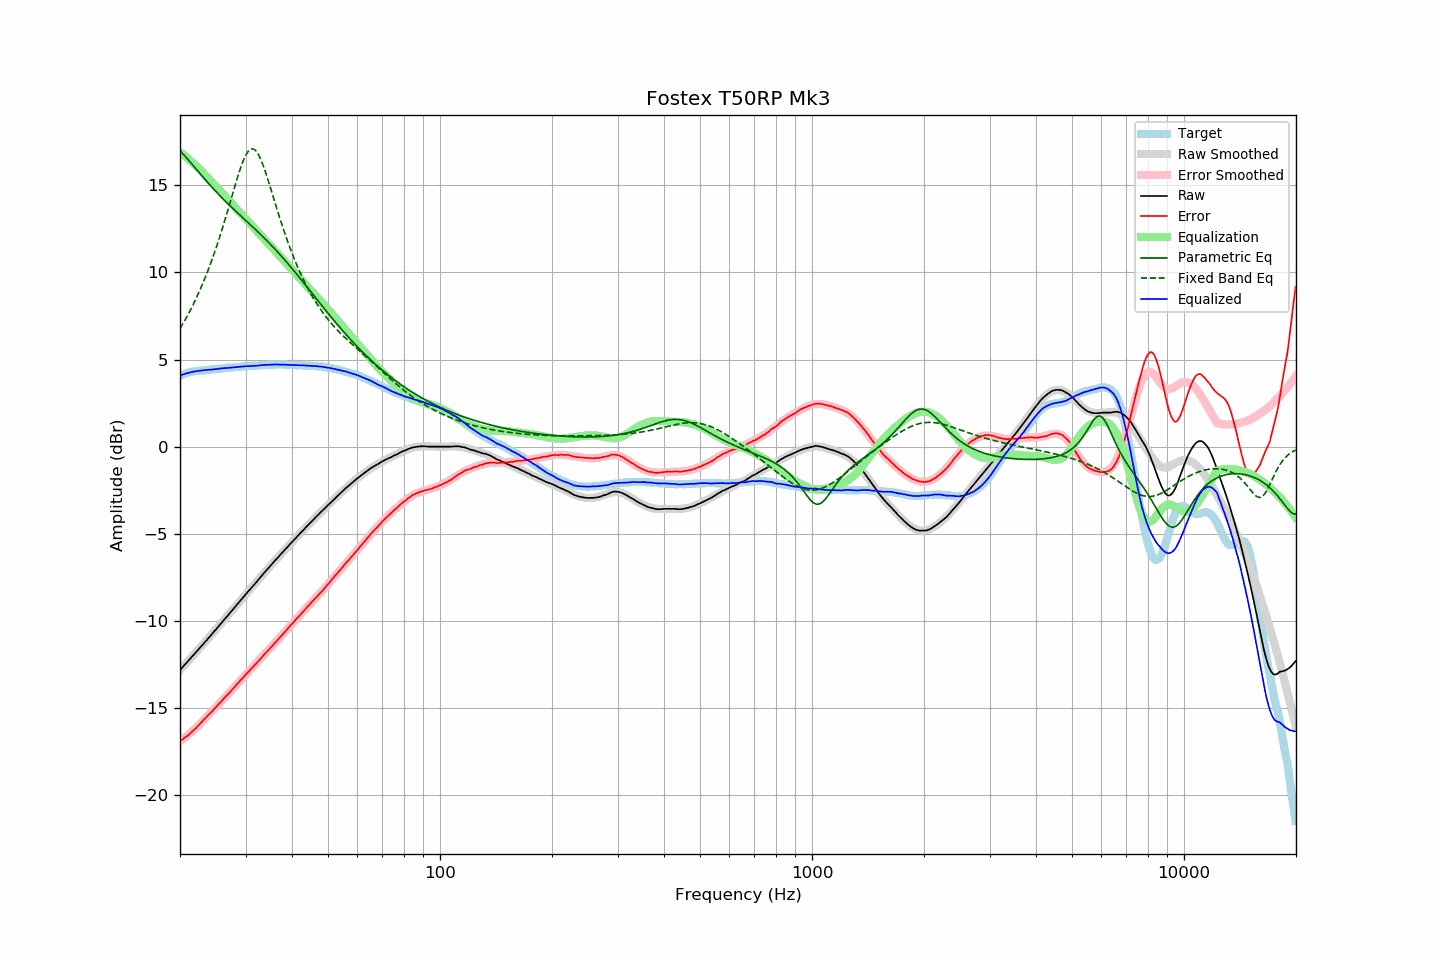

Source data for this figure (header and first rows):
frequency, raw, error, smoothed, error_smoothed, equalization, parametric_eq, fixed_band_eq, equalized_raw, equalized_smoothed, target
20.00, -12.81, -16.88, -12.81, -16.91, 16.91, 16.98, 6.78, 4.09, 4.09, 4.07
20.20, -12.71, -16.82, -12.71, -16.84, 16.84, 16.89, 6.93, 4.12, 4.12, 4.11
20.40, -12.61, -16.76, -12.61, -16.76, 16.76, 16.79, 7.09, 4.15, 4.15, 4.15
20.61, -12.51, -16.68, -12.51, -16.69, 16.69, 16.69, 7.25, 4.18, 4.18, 4.18
20.81, -12.40, -16.62, -12.41, -16.61, 16.61, 16.58, 7.41, 4.21, 4.21, 4.22
21.02, -12.30, -16.56, -12.30, -16.54, 16.54, 16.48, 7.58, 4.23, 4.23, 4.26
21.23, -12.20, -16.48, -12.20, -16.46, 16.46, 16.37, 7.76, 4.25, 4.26, 4.28
21.44, -12.09, -16.39, -12.10, -16.38, 16.38, 16.26, 7.94, 4.28, 4.28, 4.30
21.66, -11.99, -16.31, -11.99, -16.29, 16.29, 16.16, 8.12, 4.30, 4.30, 4.32
21.87, -11.89, -16.22, -11.89, -16.21, 16.21, 16.05, 8.31, 4.32, 4.32, 4.33
22.09, -11.79, -16.14, -11.79, -16.12, 16.12, 15.94, 8.50, 4.33, 4.34, 4.34
22.31, -11.68, -16.04, -11.68, -16.03, 16.03, 15.83, 8.70, 4.35, 4.35, 4.35
22.54, -11.58, -15.95, -11.58, -15.94, 15.94, 15.72, 8.91, 4.36, 4.36, 4.36
22.76, -11.47, -15.84, -11.47, -15.85, 15.85, 15.61, 9.12, 4.37, 4.37, 4.37
22.99, -11.36, -15.73, -11.37, -15.75, 15.75, 15.50, 9.33, 4.39, 4.38, 4.37
23.22, -11.26, -15.64, -11.26, -15.65, 15.65, 15.40, 9.56, 4.39, 4.39, 4.38
23.45, -11.15, -15.54, -11.16, -15.56, 15.56, 15.29, 9.78, 4.40, 4.40, 4.39
23.69, -11.05, -15.45, -11.05, -15.46, 15.46, 15.19, 10.02, 4.40, 4.41, 4.40
23.92, -10.94, -15.35, -10.95, -15.36, 15.36, 15.08, 10.26, 4.42, 4.42, 4.41
24.16, -10.84, -15.27, -10.84, -15.26, 15.26, 14.98, 10.50, 4.42, 4.43, 4.43
24.40, -10.73, -15.18, -10.73, -15.17, 15.17, 14.88, 10.76, 4.43, 4.43, 4.45
24.65, -10.62, -15.07, -10.62, -15.07, 15.07, 14.78, 11.02, 4.44, 4.44, 4.45
24.89, -10.52, -14.98, -10.52, -14.97, 14.97, 14.68, 11.29, 4.45, 4.45, 4.45
25.14, -10.41, -14.88, -10.41, -14.87, 14.87, 14.58, 11.56, 4.46, 4.46, 4.46
25.39, -10.30, -14.77, -10.30, -14.78, 14.78, 14.48, 11.84, 4.48, 4.47, 4.47
25.65, -10.19, -14.69, -10.19, -14.68, 14.68, 14.39, 12.13, 4.49, 4.49, 4.49
25.91, -10.09, -14.58, -10.09, -14.58, 14.58, 14.29, 12.42, 4.50, 4.49, 4.49
26.16, -9.97, -14.47, -9.98, -14.48, 14.48, 14.20, 12.72, 4.51, 4.50, 4.50
26.43, -9.86, -14.37, -9.87, -14.38, 14.38, 14.11, 13.02, 4.52, 4.51, 4.51
26.69, -9.76, -14.28, -9.76, -14.28, 14.28, 14.02, 13.33, 4.52, 4.52, 4.52
26.96, -9.65, -14.19, -9.65, -14.18, 14.18, 13.93, 13.65, 4.53, 4.53, 4.54
27.23, -9.54, -14.09, -9.54, -14.08, 14.08, 13.84, 13.96, 4.53, 4.54, 4.54
27.50, -9.43, -13.99, -9.43, -13.98, 13.98, 13.75, 14.28, 4.54, 4.55, 4.55
27.77, -9.32, -13.87, -9.32, -13.88, 13.88, 13.66, 14.60, 4.55, 4.56, 4.55
28.05, -9.21, -13.78, -9.21, -13.77, 13.77, 13.57, 14.91, 4.56, 4.56, 4.57
28.33, -9.10, -13.67, -9.10, -13.67, 13.67, 13.49, 15.22, 4.57, 4.57, 4.57
28.62, -8.99, -13.57, -8.99, -13.57, 13.57, 13.40, 15.52, 4.58, 4.58, 4.58
28.90, -8.88, -13.47, -8.88, -13.47, 13.47, 13.32, 15.81, 4.59, 4.59, 4.58
29.19, -8.77, -13.36, -8.78, -13.37, 13.37, 13.23, 16.08, 4.60, 4.59, 4.58
29.48, -8.66, -13.27, -8.67, -13.27, 13.27, 13.15, 16.33, 4.61, 4.60, 4.61
29.78, -8.55, -13.16, -8.56, -13.17, 13.17, 13.06, 16.55, 4.61, 4.61, 4.61
30.08, -8.44, -13.06, -8.45, -13.07, 13.07, 12.98, 16.74, 4.62, 4.61, 4.62
30.38, -8.34, -12.96, -8.35, -12.97, 12.97, 12.89, 16.90, 4.62, 4.62, 4.61
30.68, -8.24, -12.88, -8.24, -12.87, 12.87, 12.81, 17.01, 4.62, 4.63, 4.63
30.99, -8.13, -12.76, -8.13, -12.77, 12.77, 12.72, 17.07, 4.63, 4.63, 4.63
31.30, -8.03, -12.67, -8.03, -12.67, 12.67, 12.63, 17.10, 4.63, 4.64, 4.64
31.61, -7.92, -12.57, -7.92, -12.57, 12.57, 12.55, 17.07, 4.64, 4.65, 4.65
31.93, -7.82, -12.48, -7.81, -12.47, 12.47, 12.46, 17.00, 4.64, 4.65, 4.65
32.24, -7.71, -12.36, -7.71, -12.37, 12.37, 12.37, 16.88, 4.66, 4.66, 4.65
32.57, -7.60, -12.27, -7.60, -12.27, 12.27, 12.28, 16.73, 4.66, 4.67, 4.67
32.89, -7.49, -12.17, -7.49, -12.17, 12.17, 12.20, 16.54, 4.68, 4.67, 4.67
33.22, -7.38, -12.06, -7.39, -12.07, 12.07, 12.11, 16.32, 4.68, 4.68, 4.68
33.55, -7.27, -11.96, -7.28, -11.97, 11.97, 12.01, 16.07, 4.69, 4.69, 4.69
33.89, -7.16, -11.86, -7.17, -11.86, 11.86, 11.92, 15.81, 4.70, 4.69, 4.70
34.23, -7.06, -11.77, -7.07, -11.76, 11.76, 11.83, 15.53, 4.70, 4.70, 4.70
34.57, -6.96, -11.67, -6.96, -11.66, 11.66, 11.74, 15.24, 4.70, 4.70, 4.71
34.92, -6.85, -11.56, -6.85, -11.56, 11.56, 11.64, 14.94, 4.71, 4.71, 4.70
35.27, -6.75, -11.47, -6.75, -11.46, 11.46, 11.55, 14.64, 4.71, 4.71, 4.71
35.62, -6.64, -11.36, -6.64, -11.36, 11.36, 11.45, 14.33, 4.72, 4.72, 4.72
35.97, -6.54, -11.25, -6.54, -11.26, 11.26, 11.35, 14.03, 4.72, 4.72, 4.71
... 635 more rows
